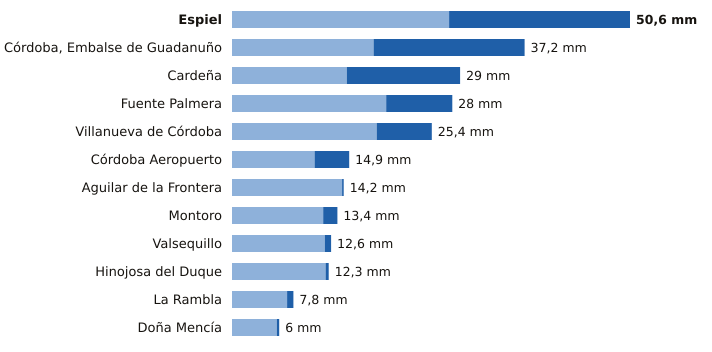

Data behind this chart, as committed beside it:
estacion, provincia, indicativo, mm_6_dias_anteriores, mm_hoy, mm_7_dias, horas_de_hoy
Espiel, Córdoba, 5459X, 27.6, 23.0, 50.6, 20
Córdoba, Embalse de Guadanuño, Córdoba, 5394X, 18.0, 19.2, 37.2, 21
Cardeña, Córdoba, 5346X, 14.6, 14.4, 29.0, 20
Fuente Palmera, Córdoba, 5470, 19.6, 8.4, 28.0, 20
Villanueva de Córdoba, Córdoba, 5390Y, 18.4, 7.0, 25.4, 21
Córdoba Aeropuerto, Córdoba, 5402, 10.5, 4.4, 14.9, 21
Aguilar de la Frontera, Córdoba, 5624X, 14.0, 0.2, 14.2, 20
Montoro, Córdoba, 5361X, 11.6, 1.8, 13.4, 20
Valsequillo, Córdoba, 4263X, 11.8, 0.8, 12.6, 20
Hinojosa del Duque, Córdoba, 4267X, 11.9, 0.4, 12.3, 21
La Rambla, Córdoba, 5625X, 7.0, 0.8, 7.8, 20
Doña Mencía, Córdoba, 5427X, 5.7, 0.3, 6.0, 21
